Labelled photos from "condition_dataset", an image-classification folder in loulou675/S-RT-R-C. The possible labels are: clean empty, dirty residue.

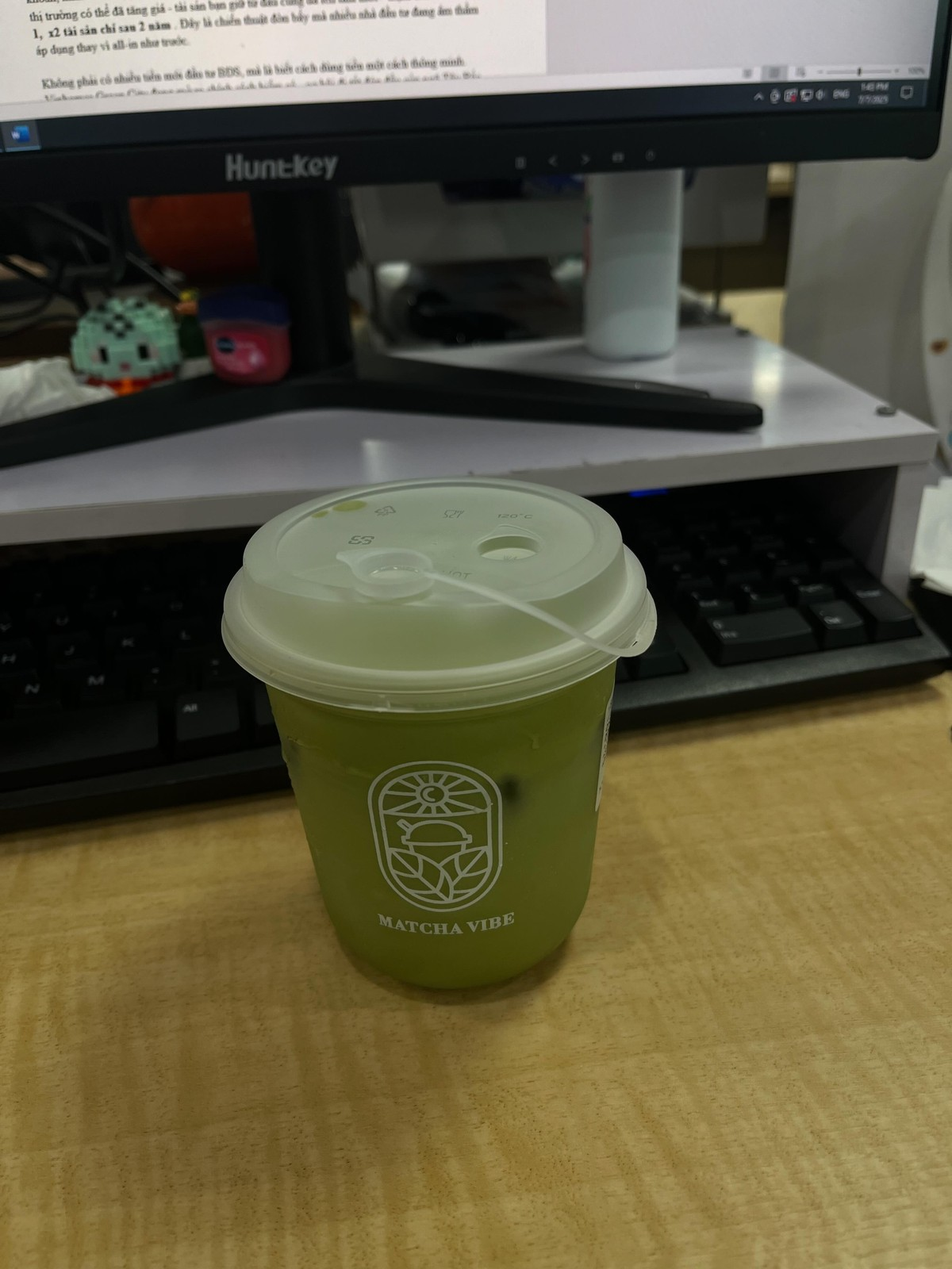
Label: clean empty

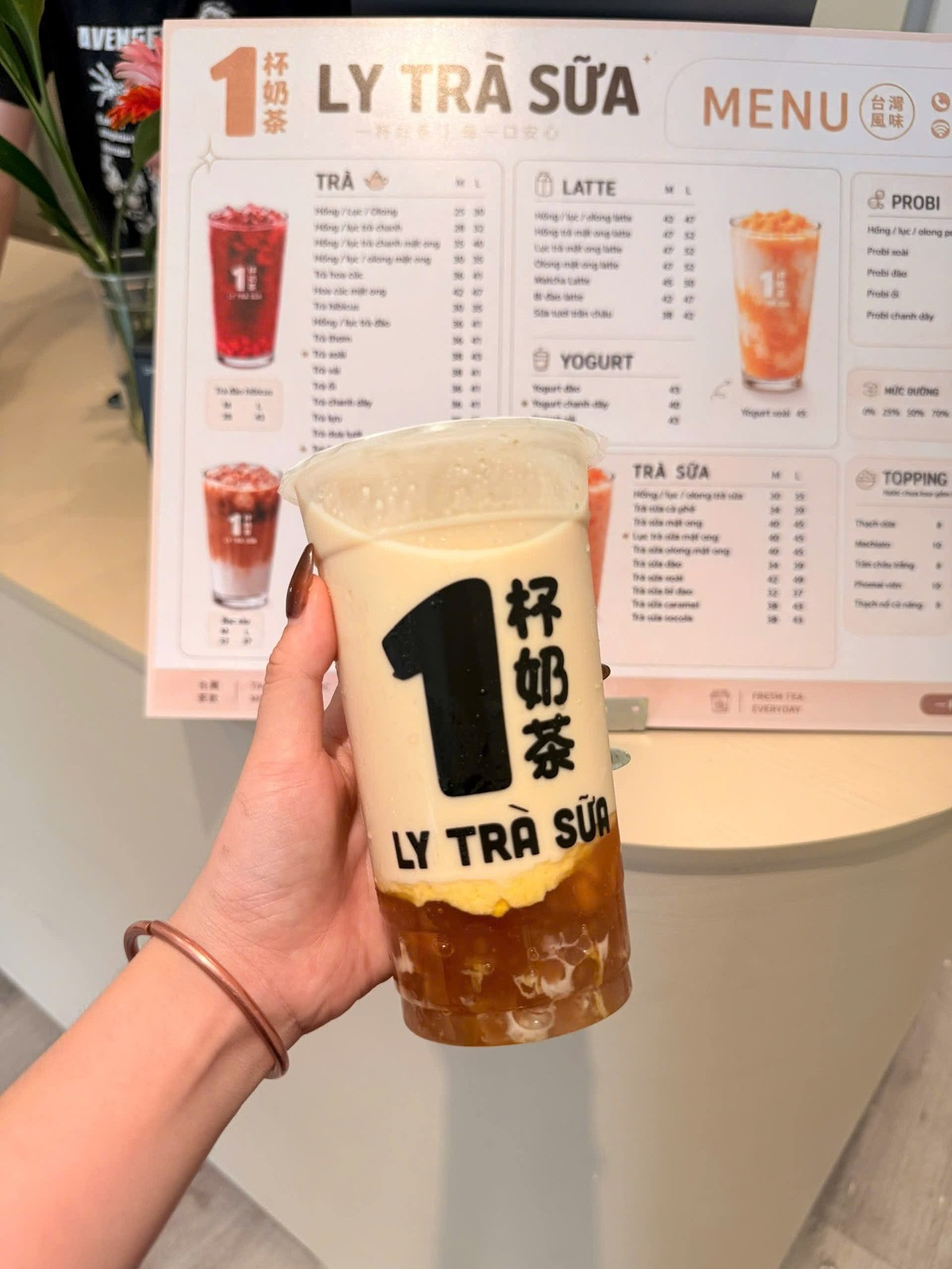
Label: clean empty

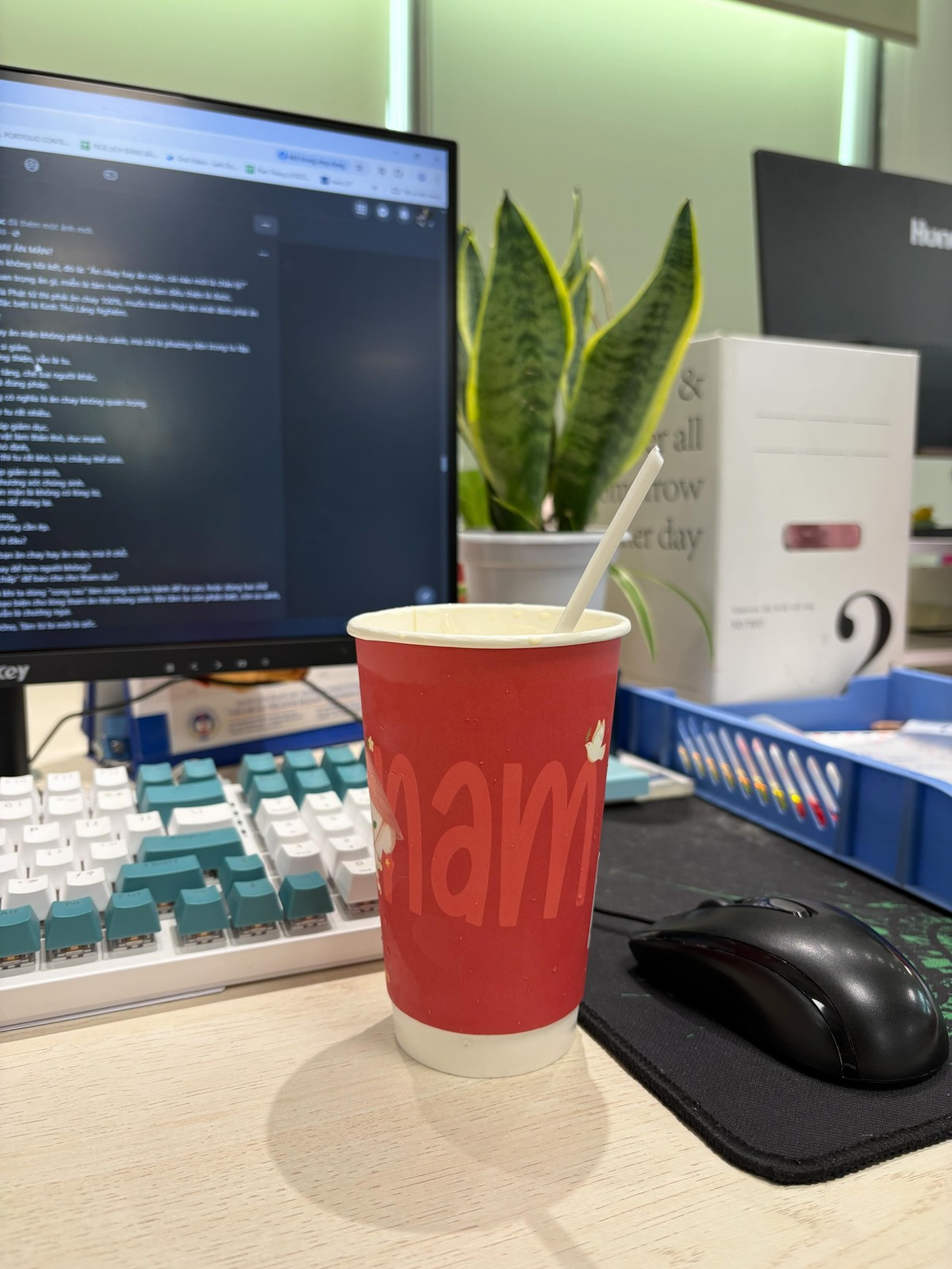
Label: clean empty

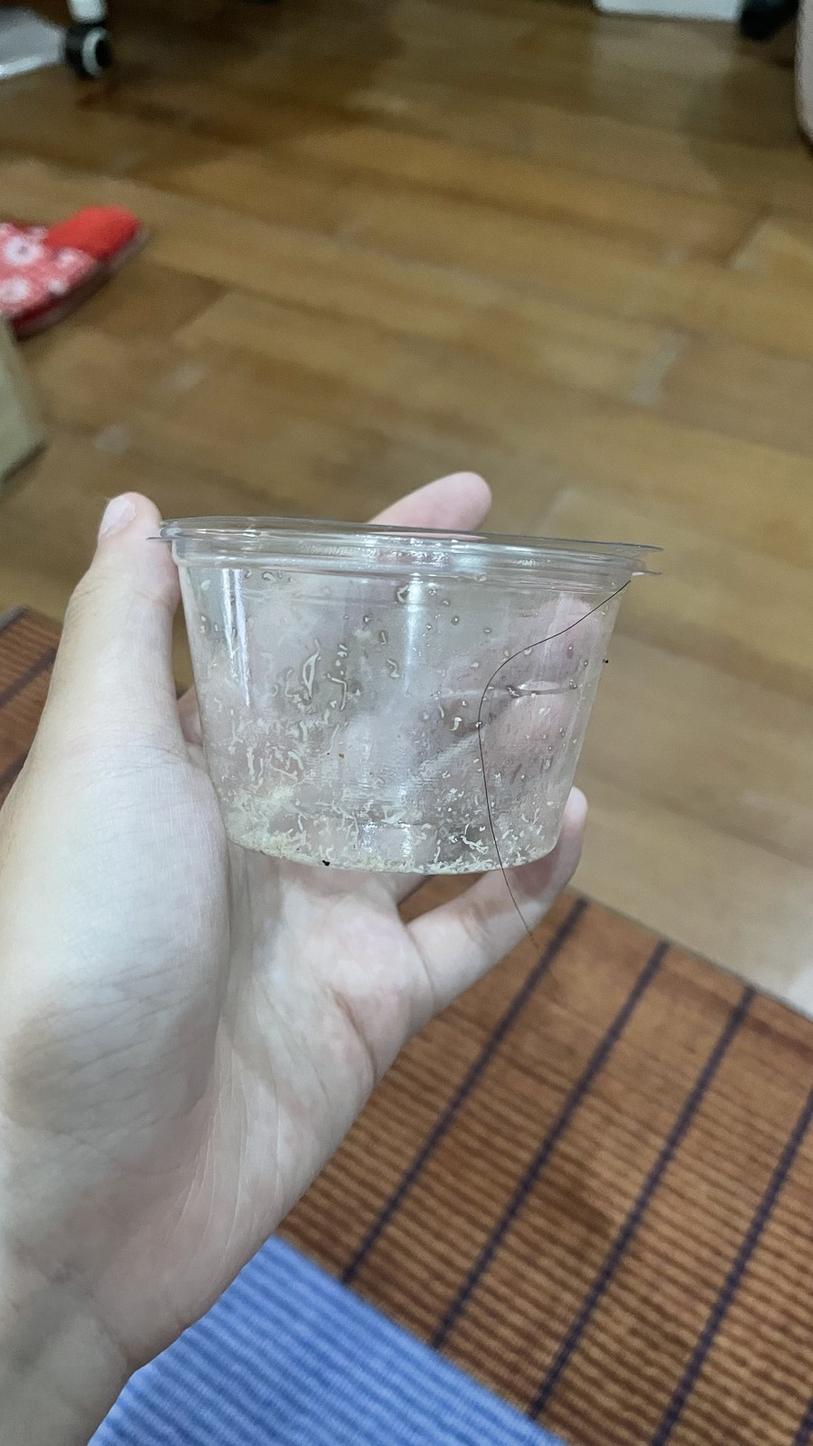
Label: clean empty

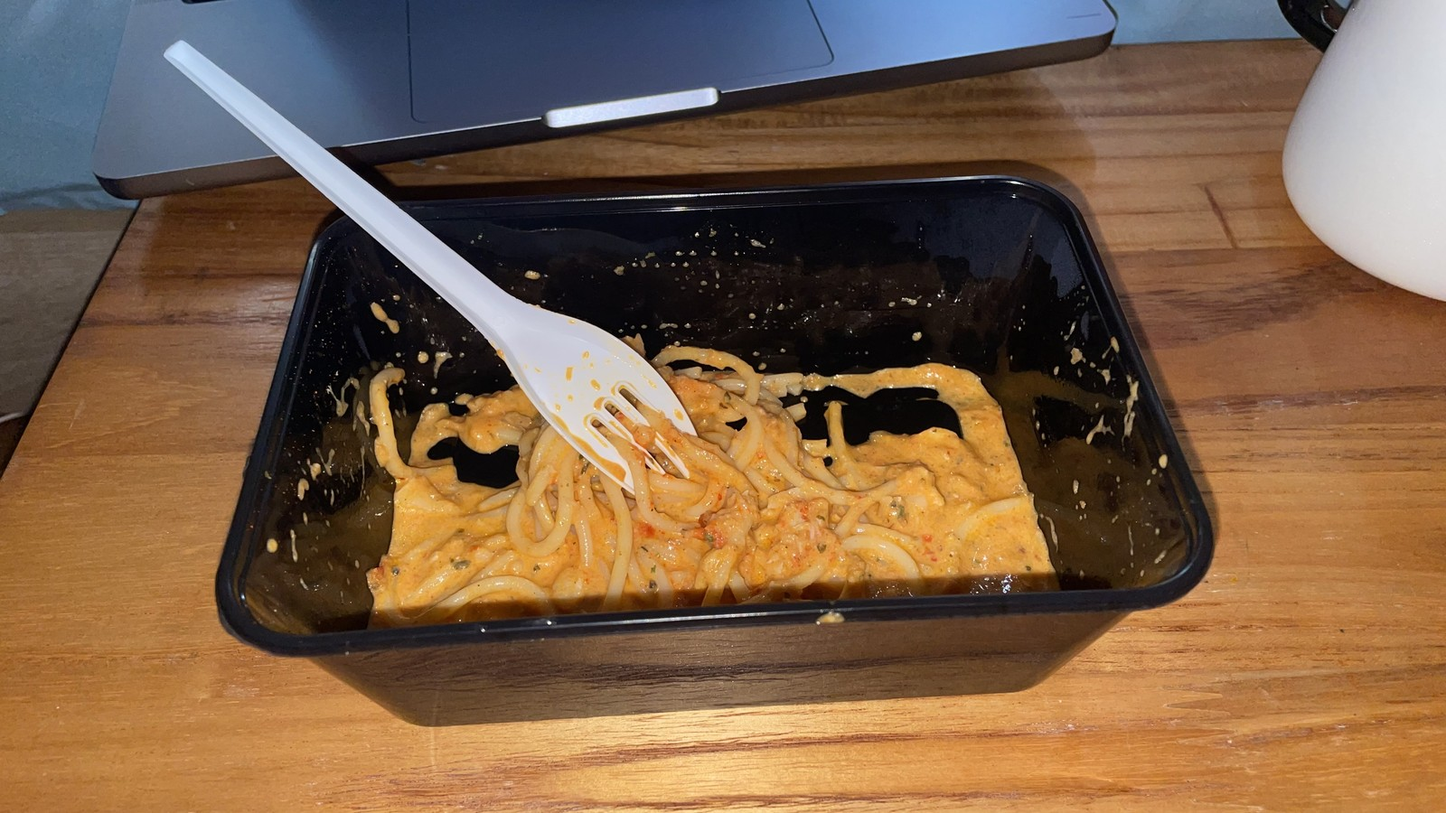
Label: dirty residue

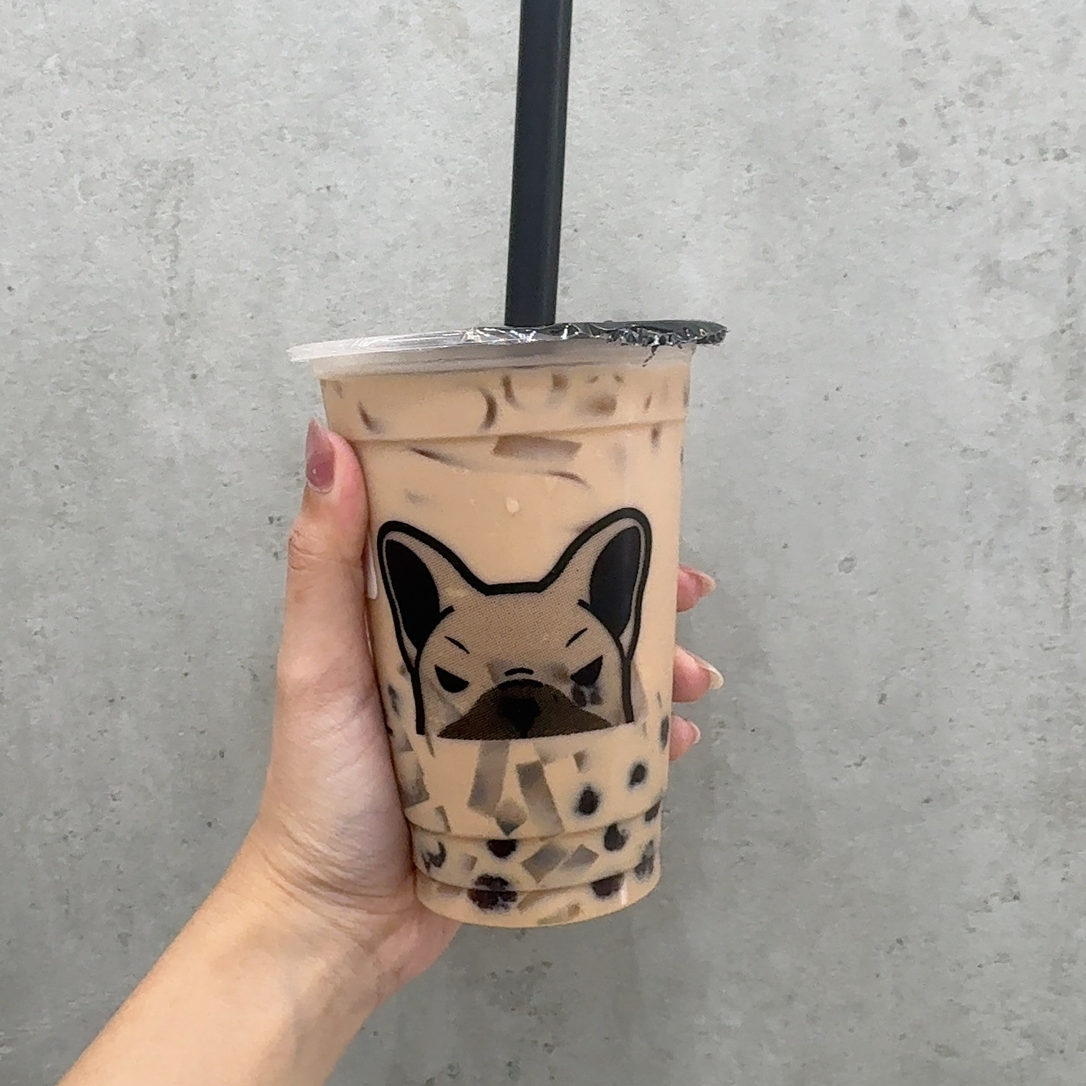
Label: clean empty
